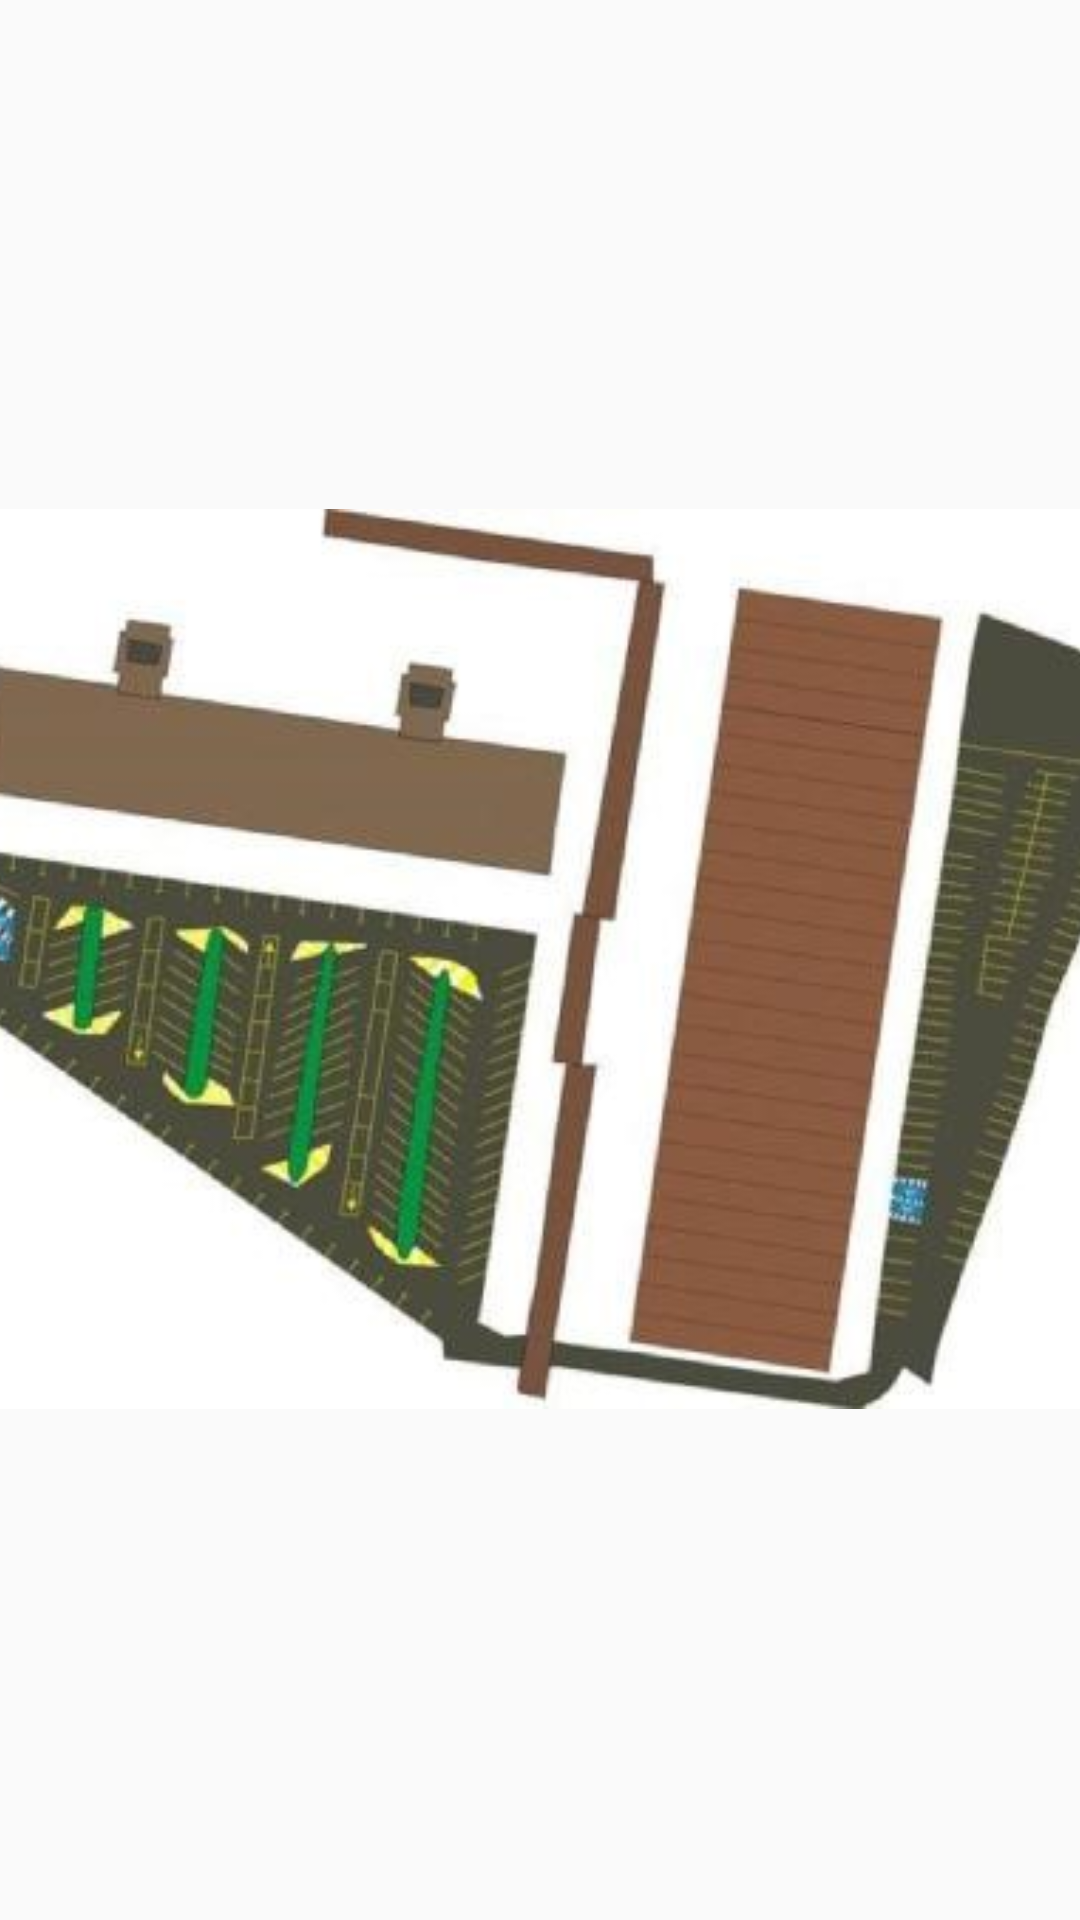

Write the Android layout XML for this screen, with the resource values it uses.
<!-- AndroidManifest.xml: application theme AppTheme -->
<!-- res/layout/fragment_imageslider.xml -->
<?xml version="1.0" encoding="utf-8"?>
<FrameLayout xmlns:android="http://schemas.android.com/apk/res/android"
    xmlns:app="http://schemas.android.com/apk/res-auto"
    xmlns:tools="http://schemas.android.com/tools"
    android:layout_width="match_parent"
    android:layout_height="match_parent"
    tools:context=".Imageslider">


    <LinearLayout
        android:layout_width="418dp"
        android:layout_height="539dp"
        android:layout_gravity="center"
        android:gravity="center"
        android:orientation="vertical">

        <ImageView
            android:id="@+id/Image"
            android:layout_width="match_parent"
            android:layout_height="420dp"
            android:layout_gravity="center"
            android:src="@drawable/estacionamiento1" />
    </LinearLayout>
</FrameLayout>
<!-- resources referenced by this layout -->
<resources>
  <!-- drawable estacionamiento1: jpeg bitmap (drawable, 96762 bytes) -->
  <style name="AppTheme" parent="Theme.AppCompat.Light.NoActionBar">
          
          <item name="colorPrimary">@color/colorPrimary</item>
          <item name="colorPrimaryDark">@color/colorPrimary</item>
          <item name="colorAccent">@color/colorPrimary</item>
      </style>
  <!-- not gathered from this repository: default colours our renderer supplied (Android Studio template values) -->
  <color name="colorPrimary">#FF6200EE</color>
</resources>
